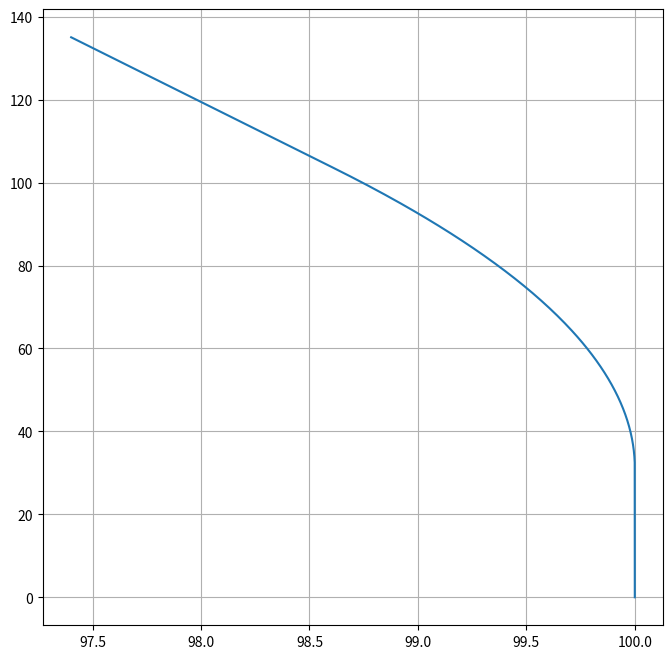

Reproduce this figure in Python.
import numpy as np
import matplotlib.pyplot as plt

"""
Obliczenia zmiany położenie robota: odometria

Mamy do dyspozycji 4 czujniki pomiarowe:
-dwa enkodery dla każdego z kół, pomira obrotów na sekunde
-akcelerometr do pomiaru przyspieszenie robota
-żyroskop do pomiaru prędkości kątowej robota

Zaczniemy od przetworzenia danych z enkoderów:
(wyprowadzenie wzorów i uzupełnienie znadują się na stronie 76)

Mając pomiar prędkości obrotowej z kół w_i możemy policzyć przemieszczenie koła ze wzoru:

    d_i = 2*pi*r*w_i(t)*dt ; i:l,r

    r - promień koła[cm],
    w_i(t) - pedkosc oborotwa koła [obr/s],
    dt - próbkowkowanie czasu, co ile wierzymy prędkość [s].

Robot posiada trzy stopnie swobody polozenie wzdłóż osi x, y oraz kąt oborotu wokół własnej osi
Inczej możemy nazwać to jego posturą zapisując: (x[cm],y[cm],phi[stopnie])

Żeby policzyć zmianę postury musimy przyjąć następujace założenie:

    -przemieszczenie jest dość małe żeby móc przybliżyć wartość kąta wartościami długości
    -wynika z powyzszego ze musimy mieć częsty pomiar prędkości obrotowej

Wzory: 

    1) theta = (d_r - d_l)/b 

     theat - kąt o jaki zmienia swoją posture robot,
     b - odległość miedzy kołami

    2) d_c = (d_l +d_r)/2

     d_c - wartość przemieszczenie środka robota

    3) d_x = d_c*cos(phi+theta)

     d_x - zmiana polozenie wzloz osi x

    4) d_y = d_c*sin(phi+theta)

"""

#pomiary z czujników
# Generowanie danych (400 próbek = 4 sekundy symulacji)
# Etap 1: Prosto (obie prędkości 1.0 obr/s)
left_1 = np.ones(100) * 1.0
right_1 = np.ones(100) * 1.0

# Etap 2: Skręt w lewo (Lewe zwalnia do 0.8, Prawe przyspiesza do 1.5)
left_2 = np.ones(200) * 0.8
right_2 = np.ones(200) * 1.5

# Etap 3: Prosto (obie prędkości 1.0 obr/s)
left_3 = np.ones(100) * 1.0
right_3 = np.ones(100) * 1.0

# Łączenie w gotowe wektory
dataFromLeftWheel = np.concatenate([left_1, left_2, left_3])
dataFromRightWheel = np.concatenate([right_1, right_2, right_3])
dataFromAccelerator = np.array([])
dataFromGyroscope = np.array([])
timeStep = 0.01 #czas co jaki pobierana jest wartosc z czujników
radiusOfWheel = 5 #cm
distanceBetweenwheels = 20 #cm

#wyznaczenie chwilowych zmian przemieszczenia
distanceLeftWheel = 0
distanceRightWheel = 0
vecTemporaryDistanceLW = np.array([])
vecTemporaryDistanceRW = np.array([])

for i in range(min(len(dataFromLeftWheel),len(dataFromRightWheel))):
    dl = np.pi * radiusOfWheel * 2 * dataFromLeftWheel[i] * timeStep
    dr = np.pi * radiusOfWheel * 2 * dataFromRightWheel[i] * timeStep
    vecTemporaryDistanceLW = np.append(vecTemporaryDistanceLW,dl)
    vecTemporaryDistanceRW = np.append(vecTemporaryDistanceRW,dr)

#obliczanie zmiany pozycji
posX = np.array([100]) #cm
posY = np.array([0])
phi = np.array([90]) #stopnie

for i in range(len(dataFromLeftWheel)):

    #theta = (d_r - d_l)/b
    theta = (vecTemporaryDistanceRW[i]-vecTemporaryDistanceLW[i])/distanceBetweenwheels
    phi = np.append(phi,phi[i]+theta)

    #d_c = (d_l +d_r)/2
    d_c = (vecTemporaryDistanceRW[i]+vecTemporaryDistanceLW[i])/2

    d_x = d_c * np.cos((phi[i]+theta)*(np.pi/180))
    d_y = d_c * np.sin((phi[i]+theta)*(np.pi/180))
    posX = np.append(posX,posX[i]+d_x)
    posY = np.append(posY,posY[i]+d_y)

    print(f"postura: (x:{posX[i]}, y:{posY[i]}, phi:{phi[i]}), d_x = {d_x}, d_y = {d_y}, theta = {theta}",end='\n')


#wizulaizacjas
plt.figure(figsize=(8,8))
plt.plot(posX,posY,label='Wizualizacja przemieszczenia sie robota')
plt.grid()
plt.show()



